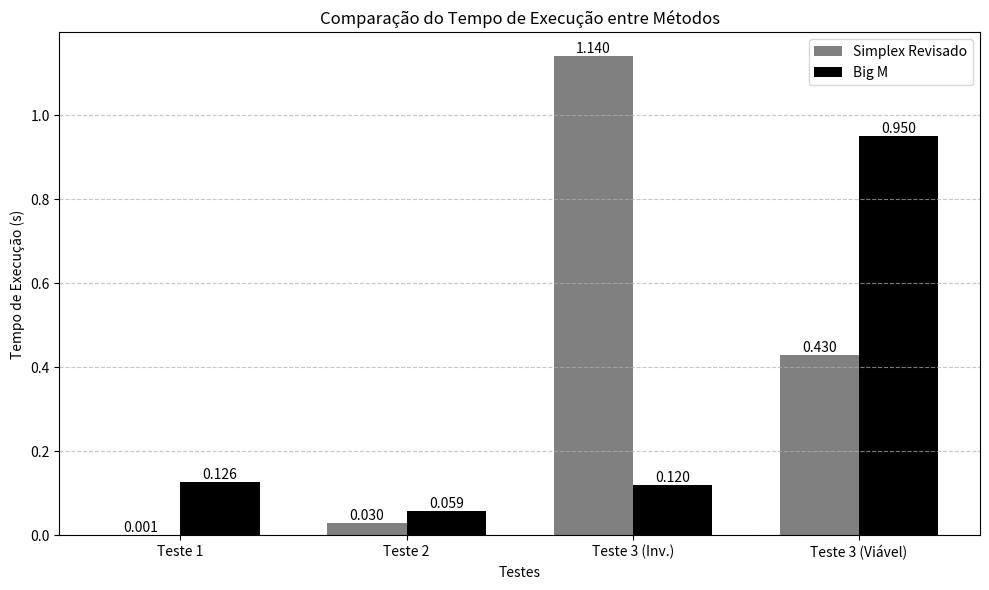

This chart was generated by the following Python code:
import matplotlib.pyplot as plt
import numpy as np

# Dados
testes = ['Teste 1', 'Teste 2', 'Teste 3 (Inv.)', 'Teste 3 (Viável)']
tempo_revised = [0.0013, 0.0305, 1.1400, 0.4300]
tempo_big_m = [0.1259, 0.0589, 0.1200, 0.9500]

# Largura das barras
bar_width = 0.35
index = np.arange(len(testes))

# Criar a figura
plt.figure(figsize=(10, 6))
bars1 = plt.bar(index, tempo_revised, bar_width, label='Simplex Revisado', color='gray')
bars2 = plt.bar(index + bar_width, tempo_big_m, bar_width, label='Big M', color='black')

# Adicionar valores acima das barras
for bar in bars1:
    height = bar.get_height()
    plt.text(bar.get_x() + bar.get_width()/2, height, f'{height:.3f}', ha='center', va='bottom', fontsize=10)

for bar in bars2:
    height = bar.get_height()
    plt.text(bar.get_x() + bar.get_width()/2, height, f'{height:.3f}', ha='center', va='bottom', fontsize=10)

# Configurações do gráfico
plt.xlabel('Testes')
plt.ylabel('Tempo de Execução (s)')
plt.title('Comparação do Tempo de Execução entre Métodos')
plt.xticks(index + bar_width / 2, testes)
plt.legend()
plt.grid(axis='y', linestyle='--', alpha=0.7)

# Salvar figura
plt.tight_layout()
plt.savefig('tempo_execucao_comparacao.png', dpi=300)
plt.show()
